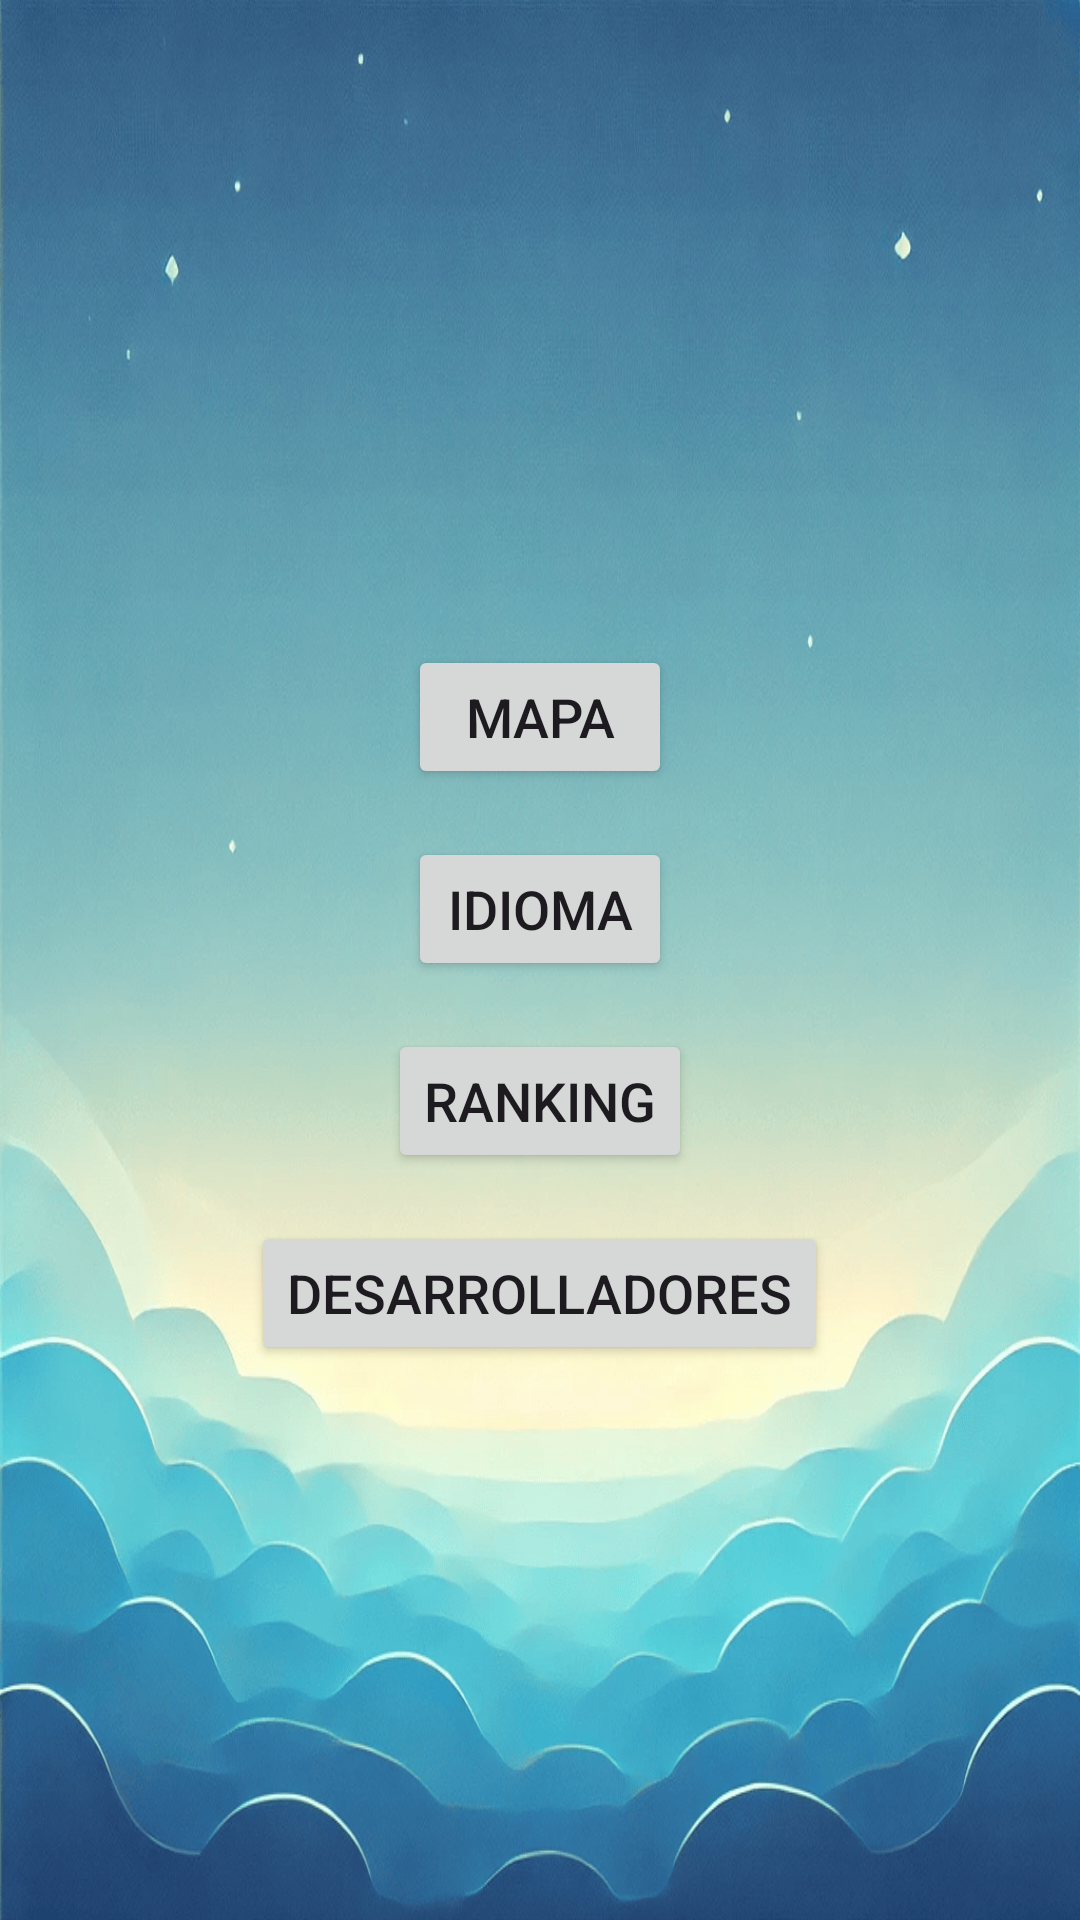

The Android layout XML behind this screen, and the referenced resources:
<!-- AndroidManifest.xml: application theme Theme.DidaktikAppBakio -->
<!-- res/layout/activity_portada_opciones.xml -->
<?xml version="1.0" encoding="utf-8"?>
<LinearLayout xmlns:android="http://schemas.android.com/apk/res/android"
    android:layout_width="match_parent"
    android:layout_height="match_parent"
    android:orientation="vertical"
    android:gravity="center"
    android:padding="16dp"
    android:background="@drawable/fondo">

    
    <ImageView
        android:id="@+id/imageViewHeader"
        android:layout_width="wrap_content"
        android:layout_height="wrap_content"
        android:src="@drawable/sonrisa"
        android:layout_marginBottom="30dp" />

    
    <Button
        android:id="@+id/buttonMapa"
        android:layout_width="wrap_content"
        android:layout_height="wrap_content"
        android:text="Mapa"
        android:textSize="18sp"
        android:layout_marginBottom="16dp" />

    
    <Button
        android:id="@+id/buttonIdioma"
        android:layout_width="wrap_content"
        android:layout_height="wrap_content"
        android:text="Idioma"
        android:textSize="18sp"
        android:layout_marginBottom="16dp" />

    
    <Button
        android:id="@+id/buttonRanking"
        android:layout_width="wrap_content"
        android:layout_height="wrap_content"
        android:text="Ranking"
        android:textSize="18sp"
        android:layout_marginBottom="16dp" />

    
    <Button
        android:id="@+id/buttonDesarrolladores"
        android:layout_width="wrap_content"
        android:layout_height="wrap_content"
        android:text="Desarrolladores"
        android:textSize="18sp" />

</LinearLayout>
<!-- resources referenced by this layout -->
<resources>
  <!-- drawable fondo: png bitmap (drawable, 394804 bytes) -->
  <!-- drawable sonrisa (drawable) -->
  <?xml version="1.0" encoding="utf-8"?>
  <animation-list xmlns:android="http://schemas.android.com/apk/res/android">
      <item android:drawable="@drawable/sonrisa0" android:duration="75" />
      <item android:drawable="@drawable/sonrisa1" android:duration="75" />
      <item android:drawable="@drawable/sonrisa2" android:duration="75" />
      <item android:drawable="@drawable/sonrisa3" android:duration="75" />
      <item android:drawable="@drawable/sonrisa4" android:duration="75" />
      <item android:drawable="@drawable/sonrisa5" android:duration="75" />
      <item android:drawable="@drawable/sonrisa6" android:duration="75" />
      <item android:drawable="@drawable/sonrisa7" android:duration="75" />
  </animation-list>
  <style name="Theme.DidaktikAppBakio" parent="Base.Theme.DidaktikAppBakio" />
  <style name="Base.Theme.DidaktikAppBakio" parent="Theme.Material3.DayNight.NoActionBar">
          
          
      </style>
</resources>
